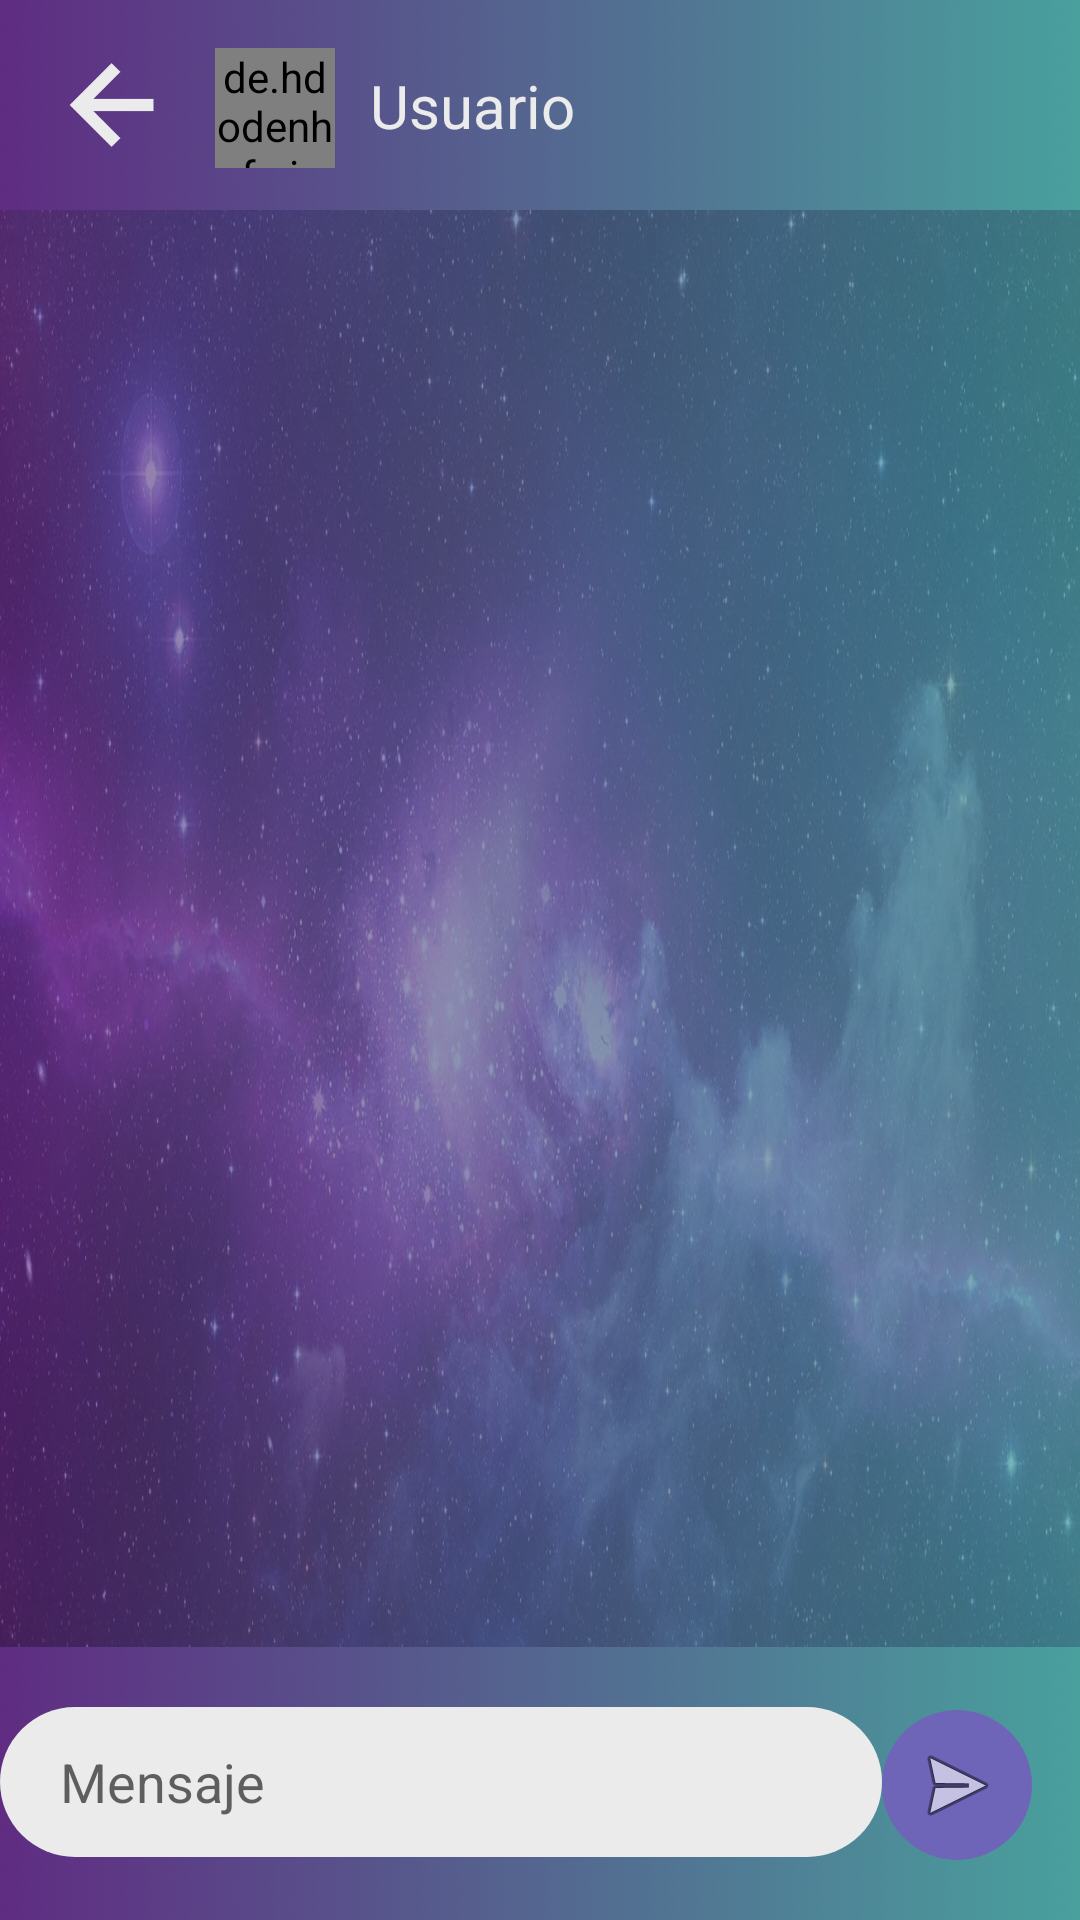

This screen was rendered from an Android layout file. Write that file and the resources it references.
<!-- AndroidManifest.xml: application theme Theme.Proyecto_Final_POI_PurpleChat -->
<!-- res/layout/activity_grupo_mensaje.xml -->
<?xml version="1.0" encoding="utf-8"?>
<androidx.drawerlayout.widget.DrawerLayout xmlns:android="http://schemas.android.com/apk/res/android"
    xmlns:app="http://schemas.android.com/apk/res-auto"
    xmlns:tools="http://schemas.android.com/tools"
    android:layout_width="match_parent"
    android:layout_height="match_parent"
    android:background="@drawable/calmdarya"
    tools:context=".GrupoMensaje">

<FrameLayout
    android:id="@+id/contenedorGrupoMen"
    android:layout_width="0dp"
    android:layout_height="0dp"
    android:background="@color/black"
    app:layout_constraintBottom_toBottomOf="parent"
    app:layout_constraintEnd_toEndOf="parent"
    app:layout_constraintStart_toStartOf="parent"
    app:layout_constraintTop_toTopOf="parent" >

<androidx.constraintlayout.widget.ConstraintLayout
    android:layout_width="match_parent"
    android:layout_height="match_parent"
    android:background="@drawable/calmdarya"
    tools:context=".GrupoMensaje"
    android:windowSoftInputMode="adjustResize">


    <androidx.constraintlayout.widget.Guideline
        android:id="@+id/guideline9"
        android:layout_width="wrap_content"
        android:layout_height="wrap_content"
        android:orientation="horizontal"
        app:layout_constraintGuide_begin="70dp"
        android:windowSoftInputMode="adjustResize"/>

    <ImageButton
        android:id="@+id/imageButton_GroupMen_FlechaRegresa"
        android:layout_width="50dp"
        android:layout_height="50dp"
        android:background="@drawable/left_arrow_alt_regular_240"
        android:windowSoftInputMode="adjustResize"
        app:layout_constraintBottom_toTopOf="@+id/guideline9"
        app:layout_constraintEnd_toEndOf="parent"
        app:layout_constraintHorizontal_bias="0.044"
        app:layout_constraintStart_toStartOf="parent"
        app:layout_constraintTop_toTopOf="parent"
        tools:ignore="SpeakableTextPresentCheck" />

    <androidx.constraintlayout.widget.Guideline
        android:id="@+id/guideline10"
        android:layout_width="wrap_content"
        android:layout_height="wrap_content"
        android:orientation="horizontal"
        app:layout_constraintGuide_begin="549dp"
        android:windowSoftInputMode="adjustResize"/>

    <EditText
        android:id="@+id/editText_GroupMen_Mensaje"
        android:layout_width="0dp"
        android:layout_height="50dp"
        android:background="@drawable/rounded_corners_edittextview_login"
        android:ems="10"
        android:hint="@string/plainText_ChatMen_Mensaje"
        android:inputType="text"
        android:minHeight="48dp"
        android:paddingStart="20dp"
        android:textColor="@color/black_SmoothCriminal"
        android:windowSoftInputMode="adjustResize"
        app:layout_constraintBottom_toBottomOf="parent"
        app:layout_constraintEnd_toStartOf="@+id/imageButton_GroupMen_EnviarMensaje"
        app:layout_constraintHorizontal_bias="1.0"
        app:layout_constraintStart_toStartOf="parent"
        app:layout_constraintTop_toTopOf="@+id/guideline10"
        app:layout_constraintVertical_bias="0.484" />

    <androidx.recyclerview.widget.RecyclerView
        android:id="@+id/recyclerView_GroupMen_ListaMensajes"
        android:layout_width="0dp"
        android:layout_height="0dp"
        android:background="@drawable/galaxia"
        android:windowSoftInputMode="adjustResize"
        app:layout_constraintBottom_toTopOf="@+id/guideline10"
        app:layout_constraintEnd_toEndOf="parent"
        app:layout_constraintStart_toStartOf="parent"
        app:layout_constraintTop_toTopOf="@+id/guideline9" />

    <ImageButton
        android:id="@+id/imageButton_GroupMen_EnviarMensaje"
        android:layout_width="50dp"
        android:layout_height="50dp"
        android:layout_marginEnd="16dp"
        android:windowSoftInputMode="adjustResize"
        android:background="@drawable/rounded_circle_selectphoto"
        app:layout_constraintBottom_toBottomOf="parent"
        app:layout_constraintEnd_toEndOf="parent"
        app:layout_constraintTop_toTopOf="@+id/guideline10"
        app:layout_constraintVertical_bias="0.515"
        app:srcCompat="@android:drawable/ic_menu_send"
        tools:ignore="SpeakableTextPresentCheck" />

    <TextView
        android:id="@+id/textView_GroupMen_UsuarioTitulo"
        android:layout_width="wrap_content"
        android:layout_height="wrap_content"
        android:maxWidth="230dp"
        android:maxHeight="30dp"
        android:text="Usuario"
        android:textColor="@color/white_Wannabe"
        android:textSize="20sp"
        android:windowSoftInputMode="adjustResize"
        app:layout_constraintBottom_toTopOf="@+id/guideline9"
        app:layout_constraintEnd_toEndOf="parent"
        app:layout_constraintHorizontal_bias="0.065"
        app:layout_constraintStart_toEndOf="@+id/imageView_GroupMen_ImagenGrupo"
        app:layout_constraintTop_toTopOf="parent" />

    <de.hdodenhof.circleimageview.CircleImageView
        android:id="@+id/imageView_GroupMen_ImagenGrupo"
        android:layout_width="40dp"
        android:layout_height="40dp"
        android:layout_marginStart="8dp"
        android:layout_marginTop="16dp"
        app:layout_constraintStart_toEndOf="@+id/imageButton_GroupMen_FlechaRegresa"
        app:layout_constraintTop_toTopOf="parent"
        app:srcCompat="@android:drawable/btn_star" />

</androidx.constraintlayout.widget.ConstraintLayout>

</FrameLayout>


    <com.google.android.material.navigation.NavigationView
        android:id="@+id/navigationGrupoMensaje"

        android:layout_width="189dp"
        android:layout_height="658dp"
        android:layout_gravity="end"
        android:background="@color/purple_danceTheNightAway"

        app:itemIconSize="30dp"
        app:itemIconTint="@color/white_Wannabe"
        app:itemTextAppearance="@style/TextAppearance.AppCompat.Body1"
        app:itemTextColor="@color/white_Wannabe"
        app:menu="@menu/menu_grupo_mensaje"
        tools:layout_editor_absoluteY="1dp" />

</androidx.drawerlayout.widget.DrawerLayout>
<!-- resources referenced by this layout -->
<resources>
  <color name="black">#FF000000</color>
  <color name="black_SmoothCriminal">#141414</color>
  <color name="purple_danceTheNightAway">#6F65B8</color>
  <color name="white_Wannabe">#EBEBEB</color>
  <!-- drawable calmdarya: jpg bitmap (drawable, 244566 bytes) -->
  <!-- drawable galaxia: jpg bitmap (drawable, 233525 bytes) -->
  <!-- drawable left_arrow_alt_regular_240: png bitmap (drawable, 2714 bytes) -->
  <!-- drawable rounded_circle_selectphoto (drawable) -->
  <?xml version="1.0" encoding="utf-8"?>
  <shape xmlns:android="http://schemas.android.com/apk/res/android">
  
      <solid android:color="@color/purple_danceTheNightAway"/>
      <corners android:radius="75dp"/>
  
  </shape>
  <!-- drawable rounded_corners_edittextview_login (drawable) -->
  <?xml version="1.0" encoding="utf-8"?>
  <shape xmlns:android="http://schemas.android.com/apk/res/android">
  
      <solid android:color="@color/white_Wannabe"/>
      <corners android:radius="25dp" />
  
  </shape>
  <string name="plainText_ChatMen_Mensaje">Mensaje</string>
  <style name="Theme.Proyecto_Final_POI_PurpleChat" parent="Theme.MaterialComponents.DayNight.NoActionBar">
          
          <item name="colorPrimary">@color/purple_500</item>
          <item name="colorPrimaryVariant">@color/purple_700</item>
          <item name="colorOnPrimary">@color/white</item>
          
          <item name="colorSecondary">@color/teal_200</item>
          <item name="colorSecondaryVariant">@color/teal_700</item>
          <item name="colorOnSecondary">@color/black</item>
          
          <item name="android:statusBarColor" tools:targetApi="l">?attr/colorPrimaryVariant</item>
          
      </style>
  <color name="purple_500">#FF6200EE</color>
  <color name="purple_700">#FF3700B3</color>
  <color name="white">#FFFFFFFF</color>
  <color name="teal_200">#FF03DAC5</color>
  <color name="teal_700">#FF018786</color>
</resources>
